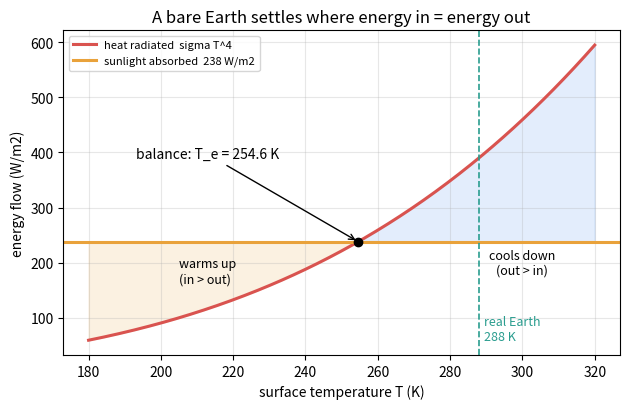
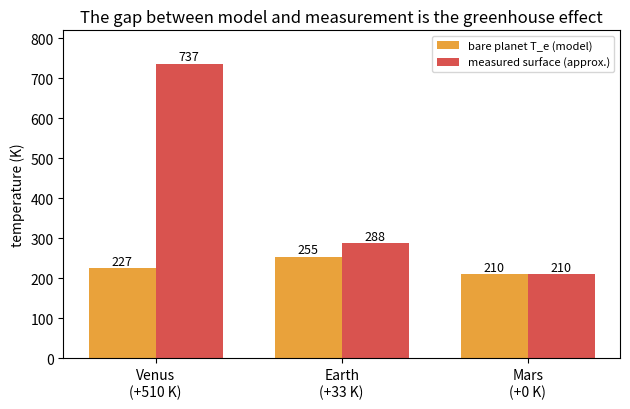

Reproduce these figures in Python, in order.
"""Session 1 (Level 1): a bare planet balances sunlight in against heat radiated out.

Run:  python start.py 1
"""
# %% [markdown]
# # Session 1: sunlight in, heat out
# **A. Real-world problem.** The Sun pours energy onto the Earth every second, yet the
# Earth does not keep heating up. Something must carry the same amount of energy away. What,
# and at what temperature does the planet settle? If we do the sum for an Earth with no
# atmosphere, do we get the 15 degrees C we live at?
#
# **Plan.** (1) sunlight absorbed per square metre, with the factor 4 and the albedo,
# (2) the Stefan-Boltzmann law for heat radiated, (3) balance the two to get the
# equilibrium temperature, (4) compare with the real Earth, Venus and Mars.

# %%
import pathlib

import numpy as np

OUT = (pathlib.Path(__file__).resolve().parent if "__file__" in globals() else pathlib.Path(".")) / "out"
SIGMA = 5.670374419e-8      # Stefan-Boltzmann constant, W/(m2 K4)
S_EARTH = 1361.0            # solar constant at Earth, W/m2
ALBEDO_EARTH = 0.30         # share of sunlight reflected straight back to space, no unit


# %% [markdown]
# ## Step 1: how much sunlight does the planet absorb?
# Sunlight arrives at S watts on every square metre facing the Sun. The planet catches it on
# a disc of area pi R^2 but spreads it, as it spins, over a sphere of area 4 pi R^2, so the
# average per square metre of surface is S / 4. A share called the **albedo** (alpha) is
# reflected by clouds, ice and deserts; the rest is absorbed:
#
#     absorbed = S (1 - alpha) / 4          (W/m2)

# %%
def absorbed_solar(s=S_EARTH, albedo=ALBEDO_EARTH):
    """Sunlight absorbed per square metre of planet surface, averaged over the sphere (W/m2)."""
    if s <= 0 or not 0.0 <= albedo <= 1.0:
        raise ValueError("need S > 0 and 0 <= albedo <= 1")
    return s * (1.0 - albedo) / 4.0


# %% [markdown]
# ## Step 2: how much heat does a warm surface radiate?
# Every object radiates heat as infrared light. The **Stefan-Boltzmann law** says a perfect
# radiator (emissivity 1) at absolute temperature T sends out sigma T^4 watts per square
# metre. T must be in **kelvin** (K = degrees C + 273.15); doubling T multiplies the
# radiation by 16.

# %%
def emitted(t, emissivity=1.0):
    """Infrared radiated per square metre by a surface at temperature t (K): eps sigma T^4."""
    t = np.asarray(t, float)
    if np.any(t < 0) or not 0.0 < emissivity <= 1.0:
        raise ValueError("need T >= 0 K and 0 < emissivity <= 1")
    return emissivity * SIGMA * t ** 4


def to_celsius(t_kelvin):
    """Kelvin to degrees Celsius."""
    return t_kelvin - 273.15


# %% [markdown]
# ## Step 3: the balance
# If the planet absorbs more than it radiates it warms up, radiates more, and so moves
# toward the temperature where the two are equal. This **equilibrium temperature** is
#
#     S (1 - alpha) / 4 = sigma T^4      so      T_e = [ S (1 - alpha) / (4 sigma) ]^(1/4)

# %%
def net_flux(t, s=S_EARTH, albedo=ALBEDO_EARTH):
    """Absorbed minus emitted (W/m2). Positive means the planet is warming up."""
    return absorbed_solar(s, albedo) - emitted(t)


def equilibrium_temperature(s=S_EARTH, albedo=ALBEDO_EARTH, emissivity=1.0):
    """Temperature (K) at which a bare planet radiates exactly what it absorbs."""
    return (absorbed_solar(s, albedo) / (emissivity * SIGMA)) ** 0.25


def greenhouse_warming(t_observed, s=S_EARTH, albedo=ALBEDO_EARTH):
    """How much warmer the real surface is than the bare-planet estimate (K)."""
    return t_observed - equilibrium_temperature(s, albedo)


# %% [markdown]
# ## Step 4: three planets
# Approximate values (NASA planetary fact sheets): solar constant S, Bond albedo and the
# mean surface temperature that is actually measured.

# %%
PLANETS = {
    "Venus": {"s": 2601.0, "albedo": 0.77, "t_obs": 737.0},
    "Earth": {"s": 1361.0, "albedo": 0.30, "t_obs": 288.0},
    "Mars": {"s": 586.0, "albedo": 0.25, "t_obs": 210.0},
}

# %%
if __name__ == "__main__":
    import matplotlib.pyplot as plt

    OUT.mkdir(exist_ok=True)

    asr = absorbed_solar()
    te = equilibrium_temperature()
    print(f"Earth absorbs {asr:.1f} W/m2; bare-planet temperature {te:.1f} K = {to_celsius(te):.1f} C")
    print(f"a surface at 288 K radiates {float(emitted(288.0)):.1f} W/m2; greenhouse warming {greenhouse_warming(288.0):.1f} K")

    # Figure 1: absorbed sunlight is flat, emitted heat grows as T^4; they cross at T_e
    t = np.linspace(180.0, 320.0, 300)
    fig, ax = plt.subplots(figsize=(6.4, 4.2))
    ax.plot(t, emitted(t), color="#d9534f", lw=2.2, label="heat radiated  sigma T^4")
    ax.axhline(asr, color="#e9a23b", lw=2.2, label=f"sunlight absorbed  {asr:.0f} W/m2")
    ax.fill_between(t, emitted(t), asr, where=emitted(t) < asr, color="#e9a23b", alpha=0.15)
    ax.fill_between(t, emitted(t), asr, where=emitted(t) > asr, color="#1f6feb", alpha=0.12)
    ax.plot([te], [asr], "ko")
    ax.annotate(f"balance: T_e = {te:.1f} K", (te, asr), textcoords="offset points", xytext=(-160, 60),
                arrowprops=dict(arrowstyle="->"))
    ax.axvline(288.0, color="#2a9d8f", ls="--", lw=1.2)
    ax.text(289.5, 60, "real Earth\n288 K", color="#2a9d8f", fontsize=9)
    ax.text(205, 165, "warms up\n(in > out)", fontsize=9)
    ax.text(300, 180, "cools down\n(out > in)", fontsize=9, ha="center")
    ax.set_xlabel("surface temperature T (K)")
    ax.set_ylabel("energy flow (W/m2)")
    ax.set_title("A bare Earth settles where energy in = energy out")
    ax.legend(loc="upper left", fontsize=8)
    ax.grid(alpha=0.3)
    fig.tight_layout()
    fig.savefig(OUT / "energy_balance.png", dpi=120)

    # Figure 2: bare-planet estimate against the measured surface temperature
    names = list(PLANETS)
    bare = [equilibrium_temperature(PLANETS[n]["s"], PLANETS[n]["albedo"]) for n in names]
    obs = [PLANETS[n]["t_obs"] for n in names]
    x = np.arange(len(names))
    fig2, ax2 = plt.subplots(figsize=(6.4, 4.2))
    ax2.bar(x - 0.18, bare, 0.36, color="#e9a23b", label="bare planet T_e (model)")
    ax2.bar(x + 0.18, obs, 0.36, color="#d9534f", label="measured surface (approx.)")
    for xi, b, o in zip(x, bare, obs):
        ax2.text(xi - 0.18, b + 8, f"{b:.0f}", ha="center", fontsize=9)
        ax2.text(xi + 0.18, o + 8, f"{o:.0f}", ha="center", fontsize=9)
        print(f"{names[xi]}: bare {b:.0f} K, measured {o:.0f} K, difference {o - b:+.0f} K")
    ax2.set_xticks(x)
    ax2.set_xticklabels([f"{n}\n(+{o - b:.0f} K)" for n, b, o in zip(names, bare, obs)])
    ax2.set_ylabel("temperature (K)")
    ax2.set_ylim(0, 820)
    ax2.set_title("The gap between model and measurement is the greenhouse effect")
    ax2.legend(loc="upper right", fontsize=8)
    fig2.tight_layout()
    fig2.savefig(OUT / "planets.png", dpi=120)

# %% [markdown]
# ## Where this stops
# A bare Earth would sit at about 255 K (-18 C), frozen solid. The real surface is 33 K
# warmer. Session 2 adds an atmosphere that lets sunlight through but absorbs infrared,
# and finds the missing 33 K.
